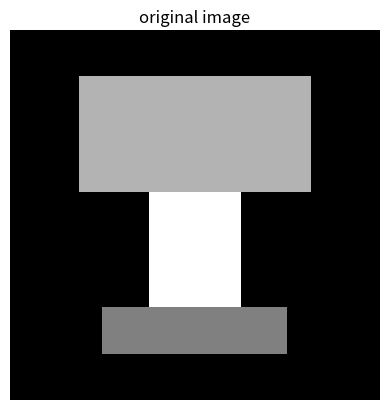
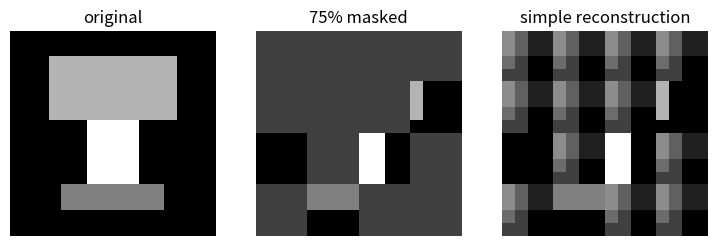

These figures' Python source, in order:
# numpy는 패치 조작, matplotlib은 마스킹 결과 시각화에 사용합니다.
import numpy as np
import matplotlib.pyplot as plt

# 마스킹은 무작위 과정이므로 시드를 고정합니다.
np.random.seed(55)


# 16x16 장난감 이미지를 만듭니다.
image = np.zeros((16, 16))
image[2:7, 3:13] = 0.7
image[7:12, 6:10] = 1.0
image[12:14, 4:12] = 0.5
plt.imshow(image, cmap="gray", vmin=0, vmax=1)
plt.title("original image")
plt.axis("off")
plt.show()


# 이미지를 패치로 나누고 다시 이미지로 조립하는 함수를 만듭니다.
def patchify(x, patch_size=4):
    # 각 패치는 flatten되어 한 줄 벡터가 됩니다.
    h, w = x.shape
    patches = []
    for row in range(0, h, patch_size):
        for col in range(0, w, patch_size):
            patches.append(x[row:row+patch_size, col:col+patch_size].reshape(-1))
    return np.array(patches)

def unpatchify(patches, image_shape=(16, 16), patch_size=4):
    # flatten된 패치들을 원래 이미지 격자 위치에 되돌립니다.
    h, w = image_shape
    output = np.zeros(image_shape)
    idx = 0
    for row in range(0, h, patch_size):
        for col in range(0, w, patch_size):
            output[row:row+patch_size, col:col+patch_size] = patches[idx].reshape(patch_size, patch_size)
            idx += 1
    return output

patches = patchify(image)
print("전체 패치 수:", len(patches))
print("패치 벡터 길이:", patches.shape[1])


# MAE처럼 75% 패치를 가립니다.
mask_ratio = 0.75
num_patches = len(patches)
num_masked = int(num_patches * mask_ratio)
shuffled = np.random.permutation(num_patches)
masked_indices = shuffled[:num_masked]
visible_indices = shuffled[num_masked:]
visible_patches = patches[visible_indices]
print("encoder에 들어가는 패치 수:", len(visible_patches))
print("가려진 패치 수:", len(masked_indices))


# 시각화를 위해 가려진 패치를 회색 값으로 채웁니다.
masked_patches = patches.copy()
masked_patches[masked_indices] = 0.25
masked_image = unpatchify(masked_patches, image_shape=image.shape)

# 단순 기준선: 보이는 패치 평균으로 가려진 패치를 채웁니다.
reconstructed_patches = masked_patches.copy()
reconstructed_patches[masked_indices] = visible_patches.mean(axis=0)
reconstructed = unpatchify(reconstructed_patches, image_shape=image.shape)
fig, axes = plt.subplots(1, 3, figsize=(9, 3))
for ax, data, title in zip(axes, [image, masked_image, reconstructed], ["original", "75% masked", "simple reconstruction"]):
    ax.imshow(data, cmap="gray", vmin=0, vmax=1)
    ax.set_title(title)
    ax.axis("off")
plt.show()
